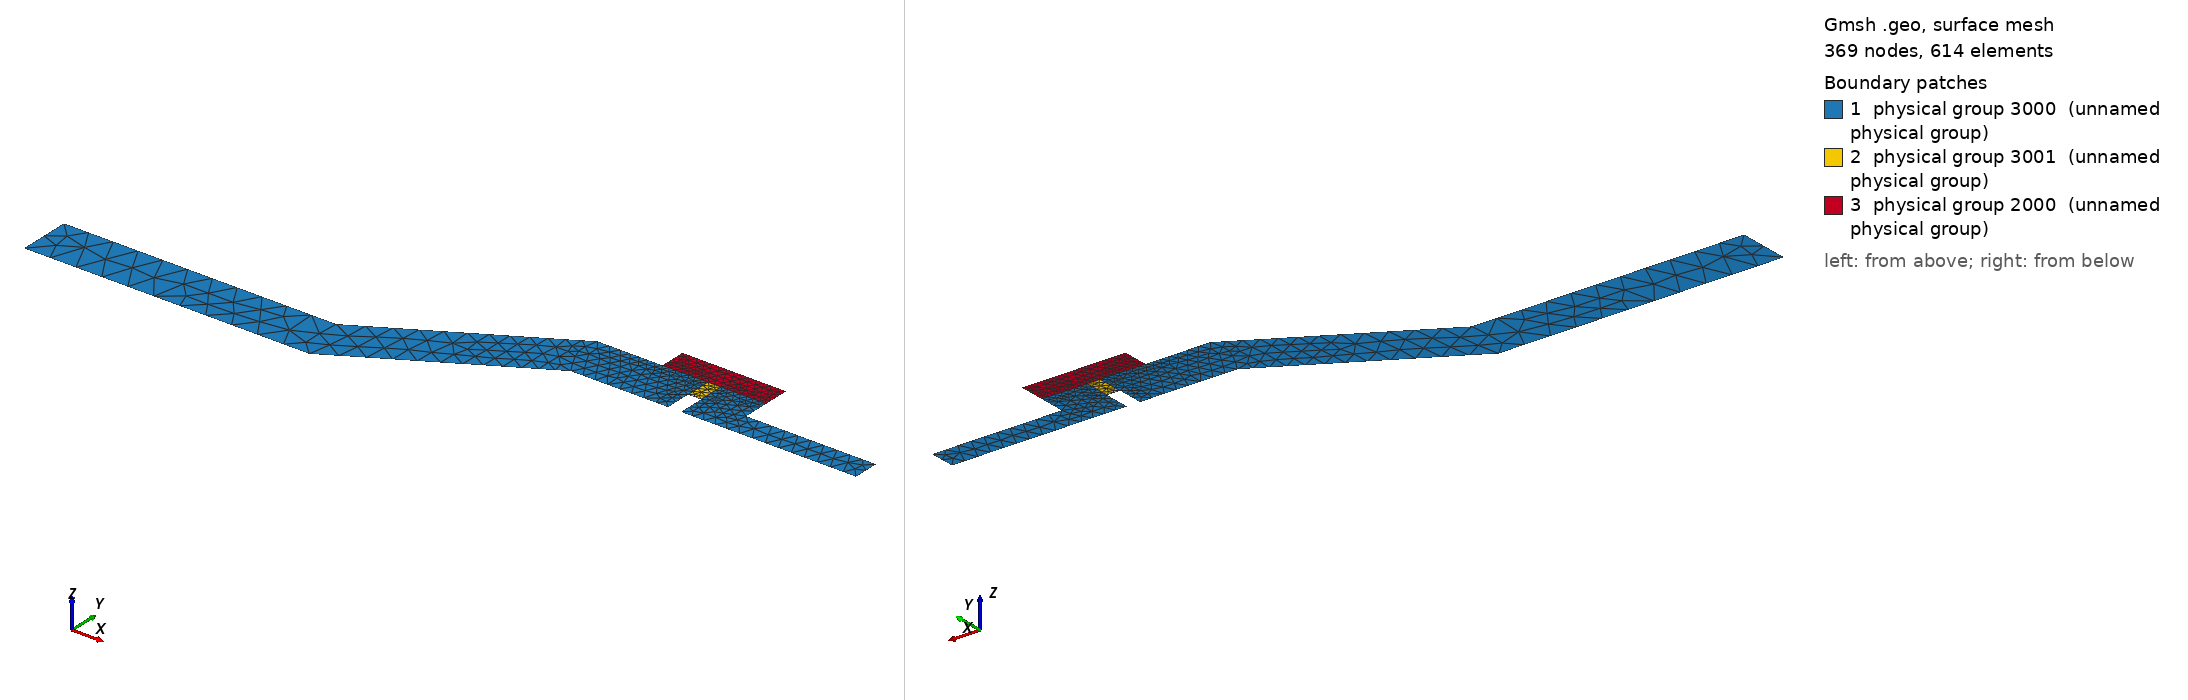

Gmsh geometry script, surface-meshed: 369 nodes, 614 surface elements. Boundary patches (legend numbers): 1 physical group 3000 (unnamed physical group), 2 physical group 3001 (unnamed physical group), 3 physical group 2000 (unnamed physical group). Left view from above one corner, right view from below the opposite corner. Legend entries are the model's physical surfaces. The drawing asked Gmsh for element sizes between 1% and 20% of the model's largest extent; the script's own settings can give other sizes.

=== contact2d.geo (drawn) ===
unit = 1.e-2;
size = 0.1 * unit;

Point(1) = {4.8*unit,0.8*unit,0, size};
Point(2) = {4.8*unit,1.2*unit,0, size/2};
Point(3) = {4.8*unit,1.4*unit,0, size/2};
Point(4) = {4*unit,1.4*unit,0, size/2};
Point(5) = {4*unit,1.2*unit,0, size/2};
Point(6) = {3.5*unit,1.2*unit,0, size};
Point(7) = {2.1*unit,0.4*unit,0, size*2};
Point(8) = {0,0.4*unit,0, size*2};
Point(9) = {0,0,0, size*2};
Point(10) = {2.2*unit,0,0, size*2};
Point(11) = {3.6*unit,0.8*unit,0, size};
Point(13) = {0.0445,0.008,0,size};
Point(15) = {0.0435,0.008,0,size};
Point(16) = {0.0435,0.012,0,size/4};
Point(18) = {0.0445,0.012,0,size/4};
Point(19) = {0.058,0.008,0,size};
Point(20) = {0.058,0.010,0,size};
Point(21) = {0.048,0.010,0,size}; 
Point(22) = {0.0435,0.01,0,size/4};
Point(23) = {0.0445,0.01,0,size/4};


Line(1) = {9,10};
Line(2) = {10,11};
Line(3) = {11,15};
Line(4) = {15,22};
Line(5) = {22,23};
Line(6) = {23,13};
Line(7) = {13,1};
Line(8) = {1,19};
Line(9) = {19,20};
Line(10) = {20,21};
Line(11) = {21,2};
Line(12) = {2,18};
Line(13) = {18,16};
Line(14) = {16,5};
Line(15) = {5,6};
Line(16) = {6,7};
Line(17) = {7,8};
Line(18) = {8,9};
Line(19) = {5,4};
Line(20) = {4,3};
Line(21) = {3,2};
Line(22) = {22,16};
Line(23) = {23,18};
Line Loop(24) = {15,16,17,18,1,2,3,4,22,14};
Plane Surface(25) = {24};
Line Loop(26) = {23,13,-22,5};
Plane Surface(27) = {26};
Line Loop(28) = {12,-23,6,7,8,9,10,11};
Plane Surface(29) = {28};
Line Loop(30) = {14,19,20,21,12,13};
Plane Surface(31) = {30};

/* entree flux */
/* pastille */
/* contact fixe */
/* contact fixe ou air */

Physical Line(1000) = {20};   
Physical Surface(2000) = {31};  
Physical Surface(3000) = {25,29};
Physical Surface(3001) = {27};
